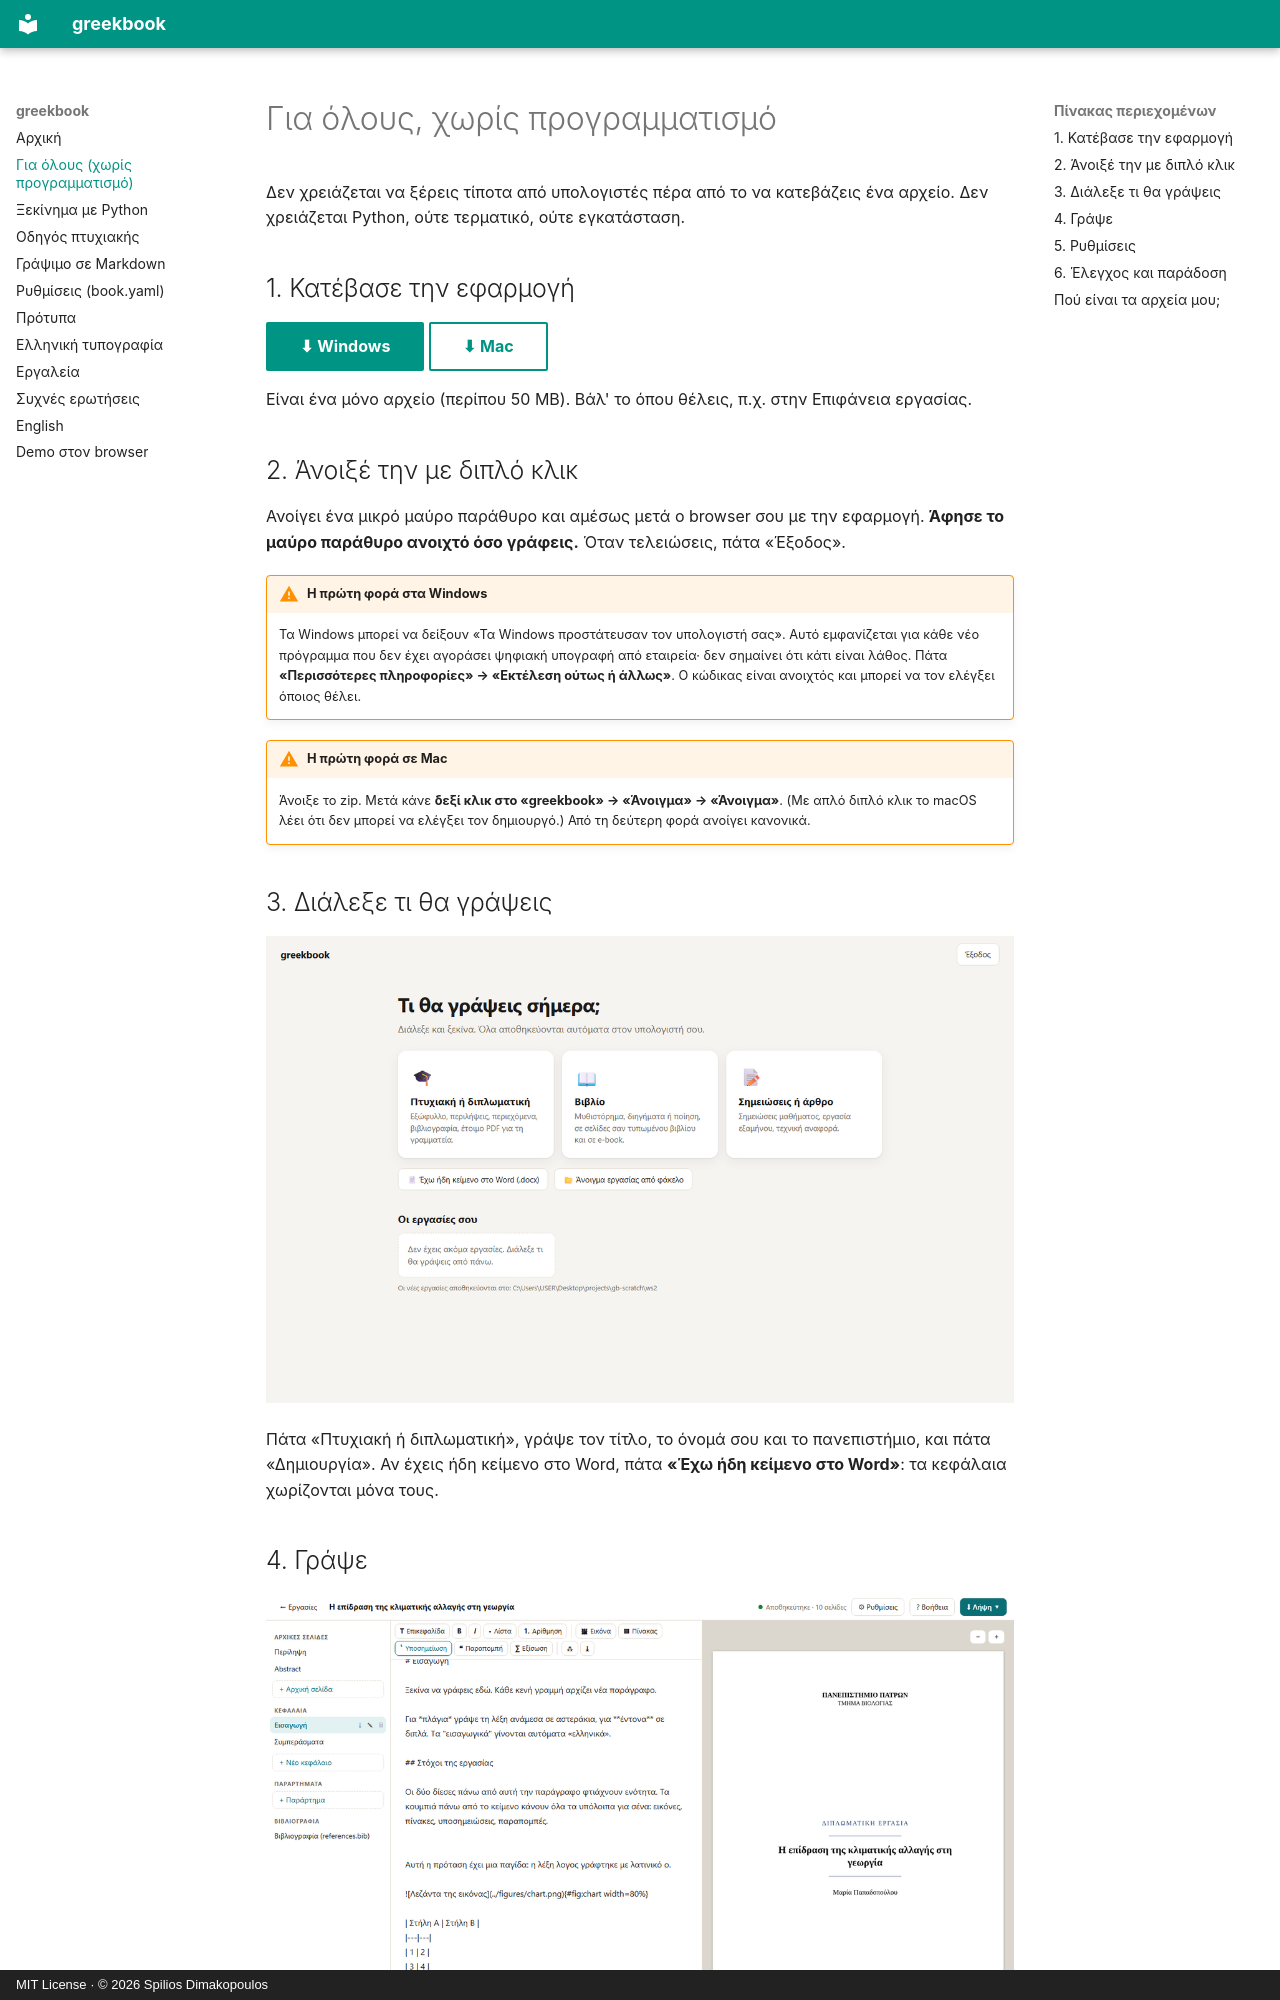

repository: SpiliosDimakopoulos/greekbook · page: gia-olous/index.html · generator: mkdocs · copyright: MIT License · © 2026 Spilios Dimakopoulos

# Για όλους, χωρίς προγραμματισμό

Δεν χρειάζεται να ξέρεις τίποτα από υπολογιστές πέρα από το να κατεβάζεις ένα αρχείο.
Δεν χρειάζεται Python, ούτε τερματικό, ούτε εγκατάσταση.

## 1. Κατέβασε την εφαρμογή

[⬇ Windows](https://github.com/SpiliosDimakopoulos/greekbook/releases/latest/download/greekbook-windows.exe){ .md-button .md-button--primary }
[⬇ Mac](https://github.com/SpiliosDimakopoulos/greekbook/releases/latest/download/greekbook-macos.zip){ .md-button }

Είναι ένα μόνο αρχείο (περίπου 50 MB). Βάλ' το όπου θέλεις, π.χ. στην Επιφάνεια εργασίας.

## 2. Άνοιξέ την με διπλό κλικ

Ανοίγει ένα μικρό μαύρο παράθυρο και αμέσως μετά ο browser σου με την εφαρμογή.
**Άφησε το μαύρο παράθυρο ανοιχτό όσο γράφεις.** Όταν τελειώσεις, πάτα «Έξοδος».

!!! warning "Η πρώτη φορά στα Windows"
    Τα Windows μπορεί να δείξουν «Τα Windows προστάτευσαν τον υπολογιστή σας».
    Αυτό εμφανίζεται για κάθε νέο πρόγραμμα που δεν έχει αγοράσει ψηφιακή υπογραφή από
    εταιρεία· δεν σημαίνει ότι κάτι είναι λάθος. Πάτα **«Περισσότερες πληροφορίες» →
    «Εκτέλεση ούτως ή άλλως»**. Ο κώδικας είναι ανοιχτός και μπορεί να τον ελέγξει όποιος θέλει.

!!! warning "Η πρώτη φορά σε Mac"
    Άνοιξε το zip. Μετά κάνε **δεξί κλικ στο «greekbook» → «Άνοιγμα» → «Άνοιγμα»**.
    (Με απλό διπλό κλικ το macOS λέει ότι δεν μπορεί να ελέγξει τον δημιουργό.)
    Από τη δεύτερη φορά ανοίγει κανονικά.

## 3. Διάλεξε τι θα γράψεις

![Η αρχική οθόνη: Πτυχιακή, Βιβλίο, Σημειώσεις](images/app/home.png)

Πάτα «Πτυχιακή ή διπλωματική», γράψε τον τίτλο, το όνομά σου και το πανεπιστήμιο, και
πάτα «Δημιουργία». Αν έχεις ήδη κείμενο στο Word, πάτα **«Έχω ήδη κείμενο στο Word»**:
τα κεφάλαια χωρίζονται μόνα τους.
